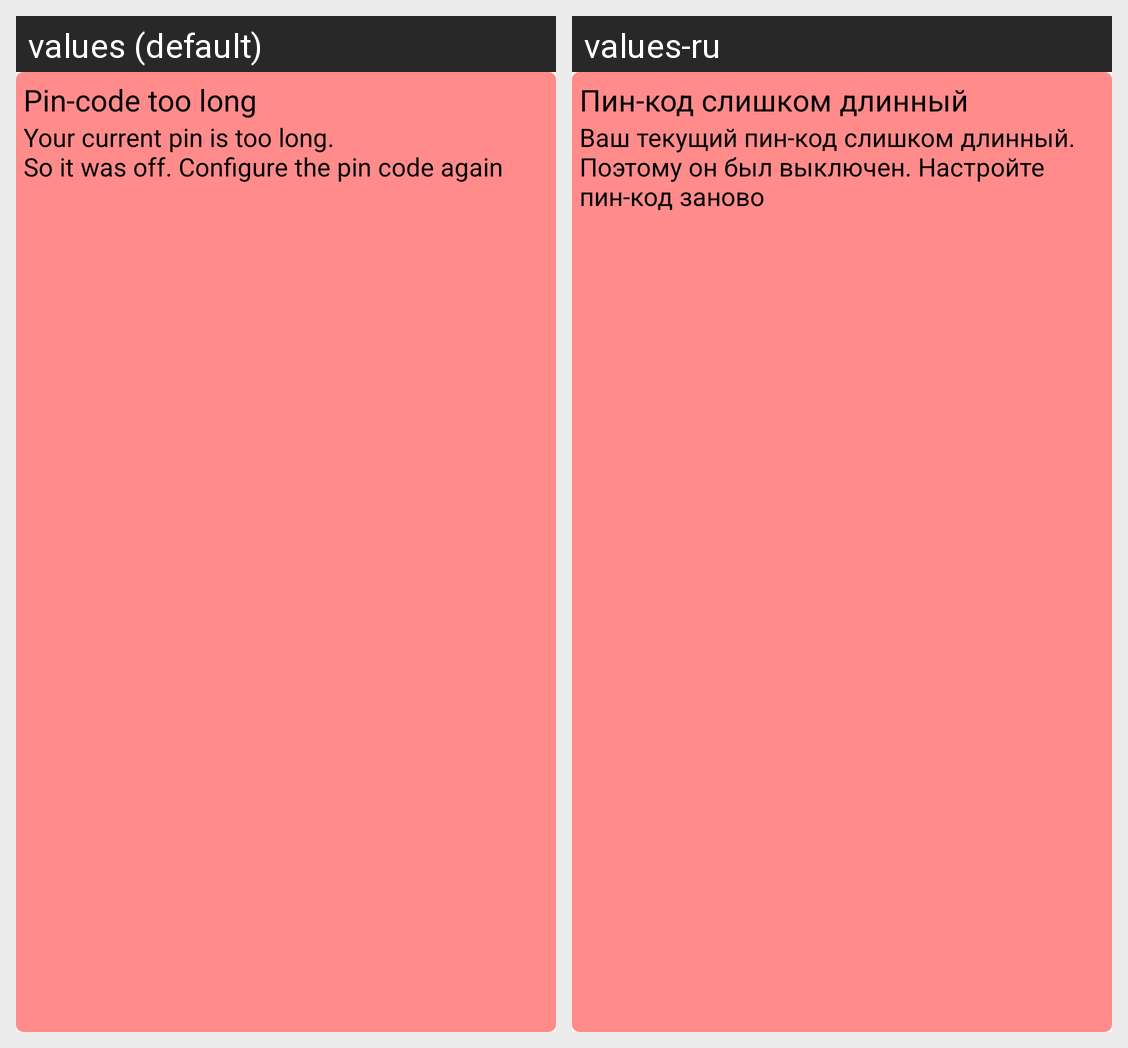

Here is an Android app screen in its default locale and in the app's own translations. Write out the translated-string differences for the strings that appear on this screen.
Android screen res/layout/notification_too_long_pincode.xml rendered under 2 locales, left to right: values (default), values-ru. Device: Nexus 5 (rendered at 1080×1920; each locale shown at half size, 540×960, under a caption strip naming it); theme Theme.OpenToday.
Strings drawn on this screen, with the default value and each locale's value (text and hints the layout hard-codes, and strings that could not be matched under every locale, appear in the picture but are not listed):

notification_ui_tooLongPinCode_title
  values: Pin-code too long
  values-ru: Пин-код слишком длинный

notification_ui_tooLongPinCode_text
  values: Your current pin is too long.
      So it was off. Configure the pin code again
  values-ru: Ваш текущий пин-код слишком длинный.
      Поэтому он был выключен. Настройте пин-код заново
